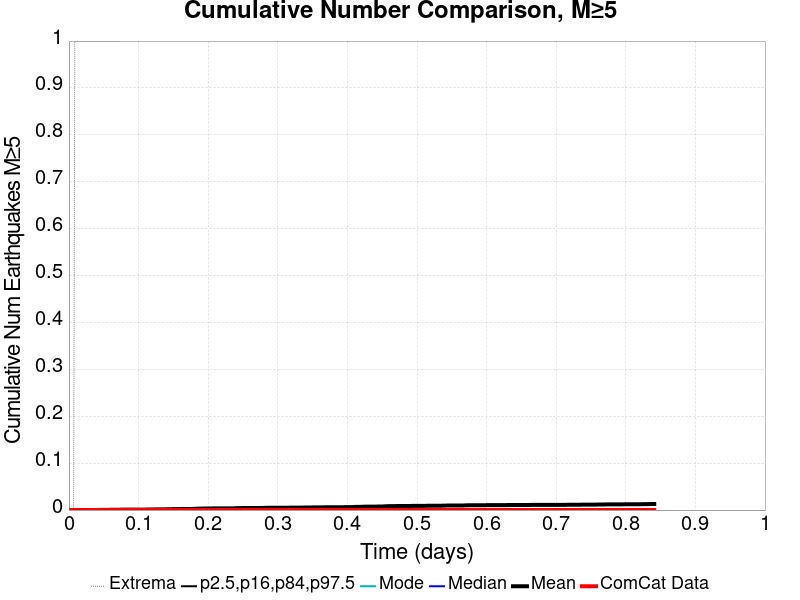

The table this chart was drawn from, first rows:
Time (days), ComCat Data, Simulation Mean, Simulation Median, Simulation Mode, Simulation Minimum, Simulation Maximum, 2.5 %-ile, 16 %-ile, 84 %-ile, 97.5 %-ile
0.0, 0.0, 0.0, 0.0, 0.0, 0.0, 0.0, 0.0, 0.0, 0.0, 0.0
0.001685, 0.0, 0.0, 0.0, 0.0, 0.0, 0.0, 0.0, 0.0, 0.0, 0.0
0.00337, 0.0, 0.0, 0.0, 0.0, 0.0, 0.0, 0.0, 0.0, 0.0, 0.0
0.005056, 0.0, 0.0, 0.0, 0.0, 0.0, 0.0, 0.0, 0.0, 0.0, 0.0
0.006741, 0.0, 0.0, 0.0, 0.0, 0.0, 0.0, 0.0, 0.0, 0.0, 0.0
0.008426, 0.0, 1.0E-4, 0.0, 0.0, 0.0, 1.0, 0.0, 0.0, 0.0, 0.0
0.01011, 0.0, 1.0E-4, 0.0, 0.0, 0.0, 1.0, 0.0, 0.0, 0.0, 0.0
0.0118, 0.0, 1.0E-4, 0.0, 0.0, 0.0, 1.0, 0.0, 0.0, 0.0, 0.0
0.01348, 0.0, 1.0E-4, 0.0, 0.0, 0.0, 1.0, 0.0, 0.0, 0.0, 0.0
0.01517, 0.0, 1.0E-4, 0.0, 0.0, 0.0, 1.0, 0.0, 0.0, 0.0, 0.0
0.01685, 0.0, 1.0E-4, 0.0, 0.0, 0.0, 1.0, 0.0, 0.0, 0.0, 0.0
0.01854, 0.0, 1.0E-4, 0.0, 0.0, 0.0, 1.0, 0.0, 0.0, 0.0, 0.0
0.02022, 0.0, 1.0E-4, 0.0, 0.0, 0.0, 1.0, 0.0, 0.0, 0.0, 0.0
0.02191, 0.0, 1.0E-4, 0.0, 0.0, 0.0, 1.0, 0.0, 0.0, 0.0, 0.0
0.02359, 0.0, 1.0E-4, 0.0, 0.0, 0.0, 1.0, 0.0, 0.0, 0.0, 0.0
0.02528, 0.0, 1.0E-4, 0.0, 0.0, 0.0, 1.0, 0.0, 0.0, 0.0, 0.0
0.02696, 0.0, 2.0E-4, 0.0, 0.0, 0.0, 1.0, 0.0, 0.0, 0.0, 0.0
0.02865, 0.0, 2.0E-4, 0.0, 0.0, 0.0, 1.0, 0.0, 0.0, 0.0, 0.0
0.03033, 0.0, 2.0E-4, 0.0, 0.0, 0.0, 1.0, 0.0, 0.0, 0.0, 0.0
0.03202, 0.0, 2.0E-4, 0.0, 0.0, 0.0, 1.0, 0.0, 0.0, 0.0, 0.0
0.0337, 0.0, 2.0E-4, 0.0, 0.0, 0.0, 1.0, 0.0, 0.0, 0.0, 0.0
0.03539, 0.0, 2.0E-4, 0.0, 0.0, 0.0, 1.0, 0.0, 0.0, 0.0, 0.0
0.03707, 0.0, 2.0E-4, 0.0, 0.0, 0.0, 1.0, 0.0, 0.0, 0.0, 0.0
0.03876, 0.0, 2.0E-4, 0.0, 0.0, 0.0, 1.0, 0.0, 0.0, 0.0, 0.0
0.04045, 0.0, 2.0E-4, 0.0, 0.0, 0.0, 1.0, 0.0, 0.0, 0.0, 0.0
0.04213, 0.0, 2.0E-4, 0.0, 0.0, 0.0, 1.0, 0.0, 0.0, 0.0, 0.0
0.04382, 0.0, 3.0E-4, 0.0, 0.0, 0.0, 1.0, 0.0, 0.0, 0.0, 0.0
0.0455, 0.0, 3.0E-4, 0.0, 0.0, 0.0, 1.0, 0.0, 0.0, 0.0, 0.0
0.04719, 0.0, 3.0E-4, 0.0, 0.0, 0.0, 1.0, 0.0, 0.0, 0.0, 0.0
0.04887, 0.0, 3.0E-4, 0.0, 0.0, 0.0, 1.0, 0.0, 0.0, 0.0, 0.0
0.05056, 0.0, 3.0E-4, 0.0, 0.0, 0.0, 1.0, 0.0, 0.0, 0.0, 0.0
0.05224, 0.0, 3.0E-4, 0.0, 0.0, 0.0, 1.0, 0.0, 0.0, 0.0, 0.0
0.05393, 0.0, 3.0E-4, 0.0, 0.0, 0.0, 1.0, 0.0, 0.0, 0.0, 0.0
0.05561, 0.0, 3.0E-4, 0.0, 0.0, 0.0, 1.0, 0.0, 0.0, 0.0, 0.0
0.0573, 0.0, 3.0E-4, 0.0, 0.0, 0.0, 1.0, 0.0, 0.0, 0.0, 0.0
0.05898, 0.0, 6.0E-4, 0.0, 0.0, 0.0, 1.0, 0.0, 0.0, 0.0, 0.0
0.06067, 0.0, 6.0E-4, 0.0, 0.0, 0.0, 1.0, 0.0, 0.0, 0.0, 0.0
0.06235, 0.0, 6.0E-4, 0.0, 0.0, 0.0, 1.0, 0.0, 0.0, 0.0, 0.0
0.06404, 0.0, 6.0E-4, 0.0, 0.0, 0.0, 1.0, 0.0, 0.0, 0.0, 0.0
0.06572, 0.0, 6.0E-4, 0.0, 0.0, 0.0, 1.0, 0.0, 0.0, 0.0, 0.0
0.06741, 0.0, 6.0E-4, 0.0, 0.0, 0.0, 1.0, 0.0, 0.0, 0.0, 0.0
0.06909, 0.0, 7.0E-4, 0.0, 0.0, 0.0, 1.0, 0.0, 0.0, 0.0, 0.0
0.07078, 0.0, 7.0E-4, 0.0, 0.0, 0.0, 1.0, 0.0, 0.0, 0.0, 0.0
0.07246, 0.0, 7.0E-4, 0.0, 0.0, 0.0, 1.0, 0.0, 0.0, 0.0, 0.0
0.07415, 0.0, 8.0E-4, 0.0, 0.0, 0.0, 2.0, 0.0, 0.0, 0.0, 0.0
0.07583, 0.0, 8.0E-4, 0.0, 0.0, 0.0, 2.0, 0.0, 0.0, 0.0, 0.0
0.07752, 0.0, 8.0E-4, 0.0, 0.0, 0.0, 2.0, 0.0, 0.0, 0.0, 0.0
0.07921, 0.0, 8.0E-4, 0.0, 0.0, 0.0, 2.0, 0.0, 0.0, 0.0, 0.0
0.08089, 0.0, 9.0E-4, 0.0, 0.0, 0.0, 2.0, 0.0, 0.0, 0.0, 0.0
0.08258, 0.0, 9.0E-4, 0.0, 0.0, 0.0, 2.0, 0.0, 0.0, 0.0, 0.0
0.08426, 0.0, 9.0E-4, 0.0, 0.0, 0.0, 2.0, 0.0, 0.0, 0.0, 0.0
0.08595, 0.0, 0.001, 0.0, 0.0, 0.0, 2.0, 0.0, 0.0, 0.0, 0.0
0.08763, 0.0, 0.001, 0.0, 0.0, 0.0, 2.0, 0.0, 0.0, 0.0, 0.0
0.08932, 0.0, 0.001, 0.0, 0.0, 0.0, 2.0, 0.0, 0.0, 0.0, 0.0
0.091, 0.0, 0.001, 0.0, 0.0, 0.0, 2.0, 0.0, 0.0, 0.0, 0.0
0.09269, 0.0, 0.001, 0.0, 0.0, 0.0, 2.0, 0.0, 0.0, 0.0, 0.0
0.09437, 0.0, 0.001, 0.0, 0.0, 0.0, 2.0, 0.0, 0.0, 0.0, 0.0
0.09606, 0.0, 0.001, 0.0, 0.0, 0.0, 2.0, 0.0, 0.0, 0.0, 0.0
0.09774, 0.0, 0.001, 0.0, 0.0, 0.0, 2.0, 0.0, 0.0, 0.0, 0.0
0.09943, 0.0, 0.001, 0.0, 0.0, 0.0, 2.0, 0.0, 0.0, 0.0, 0.0
... 440 more rows
